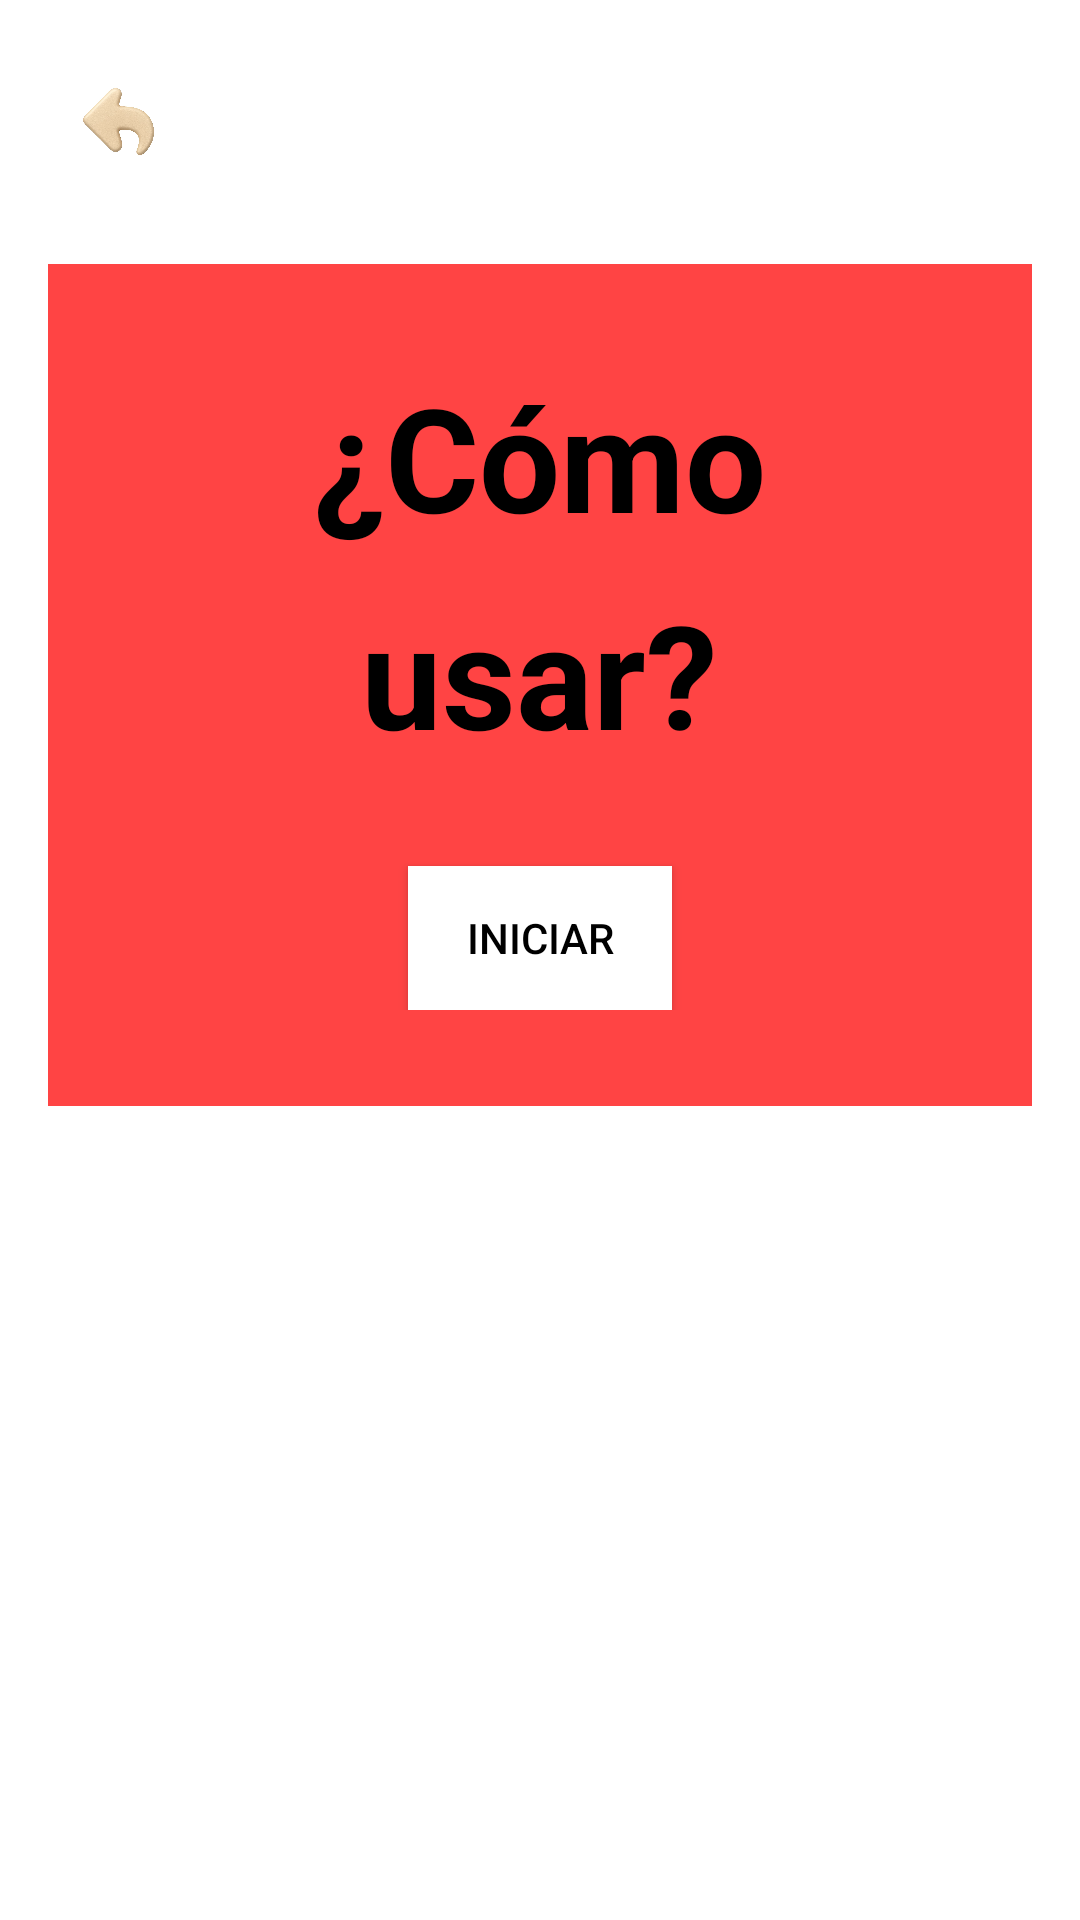

The Android layout XML behind this screen, and the referenced resources:
<!-- AndroidManifest.xml: application theme Theme.Blood_App -->
<!-- res/layout/tutorial_one.xml -->
<RelativeLayout xmlns:android="http://schemas.android.com/apk/res/android"
    android:layout_width="match_parent"
    android:layout_height="match_parent"
    android:background="@android:color/white"
    android:padding="16dp">


    <ImageButton
        android:id="@+id/back_button"
        android:layout_width="48dp"
        android:layout_height="48dp"
        android:layout_alignParentStart="true"
        android:layout_alignParentTop="true"
        android:background="@android:color/transparent"
        android:src="@drawable/returning"
        android:scaleType="fitCenter"
        android:contentDescription="Volver"
        android:adjustViewBounds="true"
        android:padding="4dp" />


    <LinearLayout
        android:id="@+id/redBox"
        android:layout_width="match_parent"
        android:layout_height="wrap_content"
        android:layout_below="@id/back_button"
        android:layout_centerInParent="true"
        android:orientation="vertical"
        android:gravity="center"
        android:layout_marginTop="24dp"
        android:background="#FF4444"
        android:padding="32dp">

        <TextView
            android:layout_width="wrap_content"
            android:layout_height="wrap_content"
            android:text="¿Cómo"
            android:textSize="48sp"
            android:textStyle="bold"
            android:textColor="#000000" />

        <TextView
            android:layout_width="wrap_content"
            android:layout_height="wrap_content"
            android:text="usar?"
            android:textSize="48sp"
            android:textStyle="bold"
            android:textColor="#000000"
            android:layout_marginTop="8dp" />

        <Button
            android:id="@+id/btn_iniciar"
            android:layout_width="wrap_content"
            android:layout_height="wrap_content"
            android:text="Iniciar"
            android:textColor="#000000"
            android:background="#FFFFFF"
            android:layout_marginTop="32dp" />
    </LinearLayout>
</RelativeLayout>
<!-- resources referenced by this layout -->
<resources>
  <!-- drawable returning: jpg bitmap (drawable, 59030 bytes) -->
  <style name="Theme.Blood_App" parent="Theme.AppCompat.Light.NoActionBar">
          
          <item name="colorPrimary">@color/red_500</item>
          <item name="colorPrimaryDark">@color/red_700</item>
          <item name="colorAccent">@color/white</item>
  
          
          <item name="android:statusBarColor" tools:targetApi="l">@color/red_700</item>
  
          
          <item name="windowActionBar">false</item>
          <item name="windowNoTitle">true</item>
  
          
          <item name="android:windowBackground">@android:color/white</item>
  
          
          <item name="buttonStyle">@style/Widget.AppCompat.Button</item>
      </style>
  <color name="red_500">#F44336</color>
  <color name="red_700">#D32F2F</color>
  <color name="white">#FFFFFFFF</color>
</resources>
